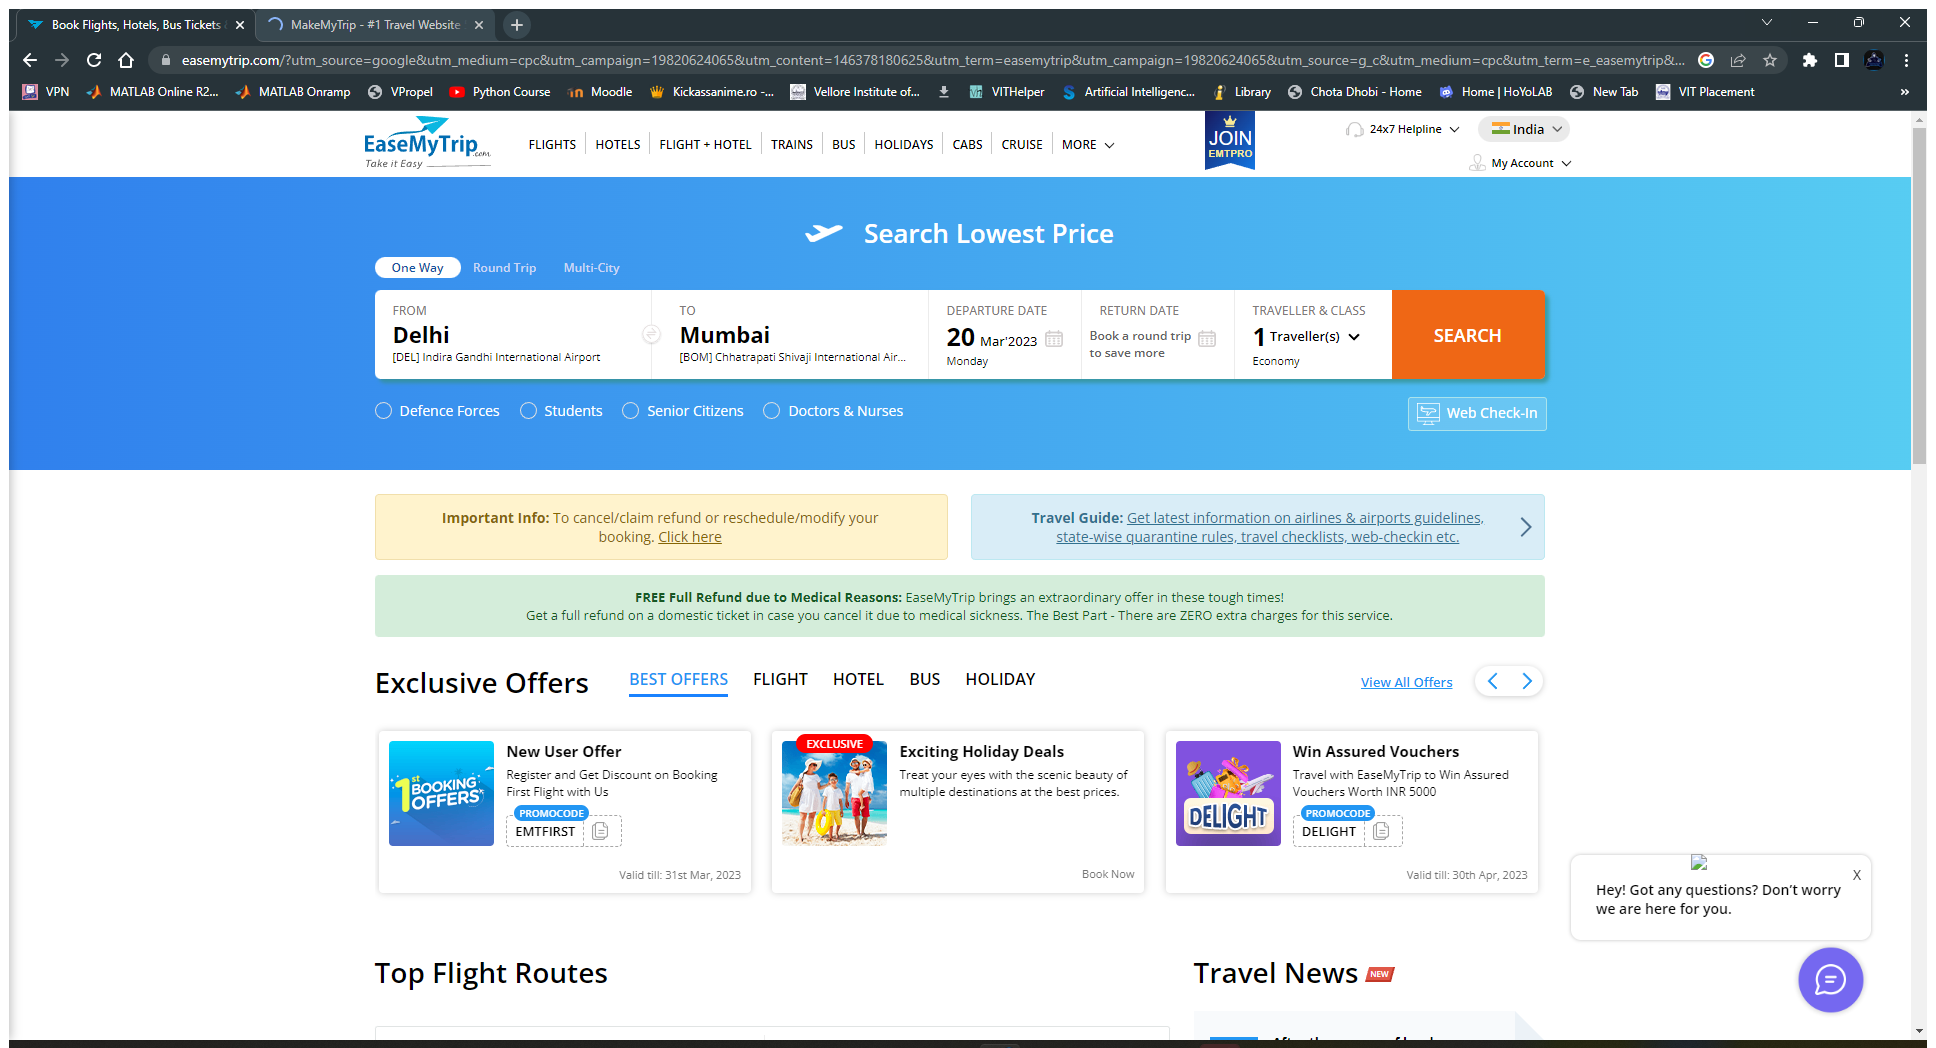
Task: J-Component

Workflow: EaseMyTrip_Flights

Step 1: Use Browser Chrome: Book Flights, Hotels, Bus Tickets & Holidays - EaseMyTrip.com in window 'Book Flights, Hotels, Bus Tickets & Holidays - EaseMyTrip.com' (chrome.exe)

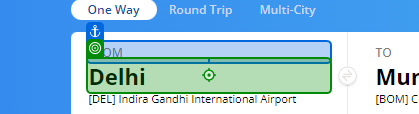
Step 2: click on 'From'

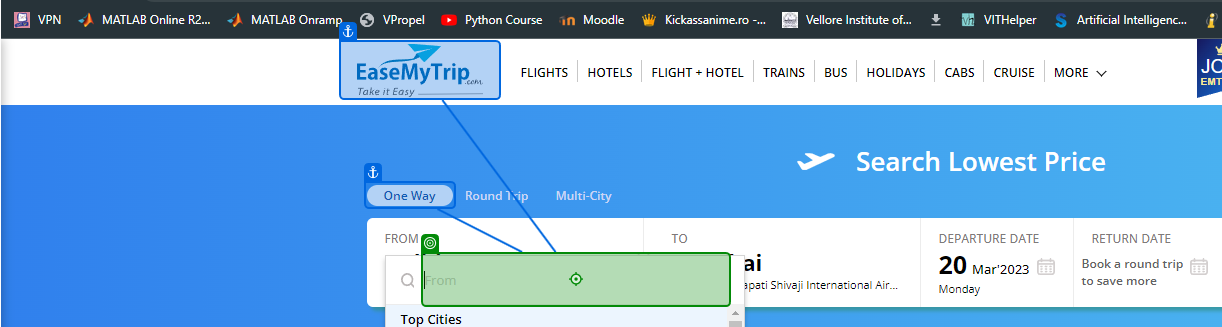
Step 3: type [in_source] into 'INPUT a_FromSector_show'

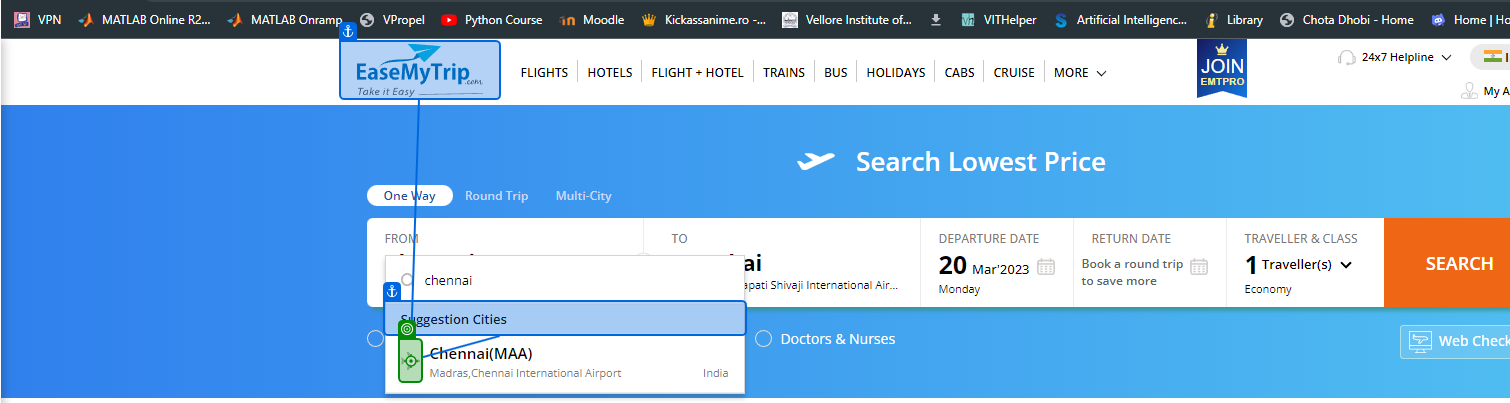
Step 4: click on 'Suggestion Cities'

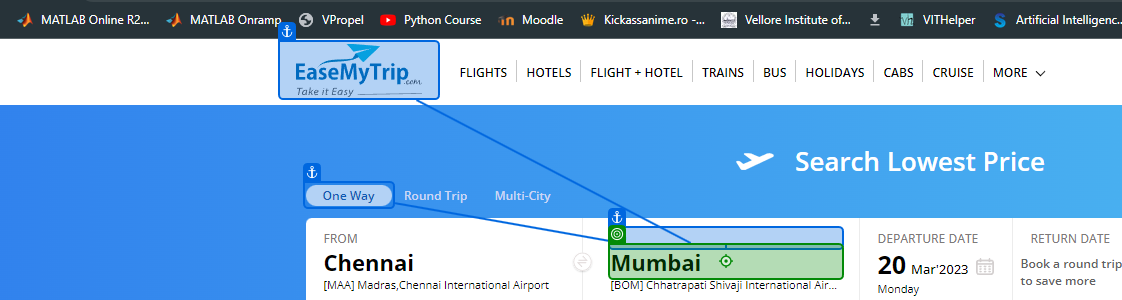
Step 5: click on 'To'

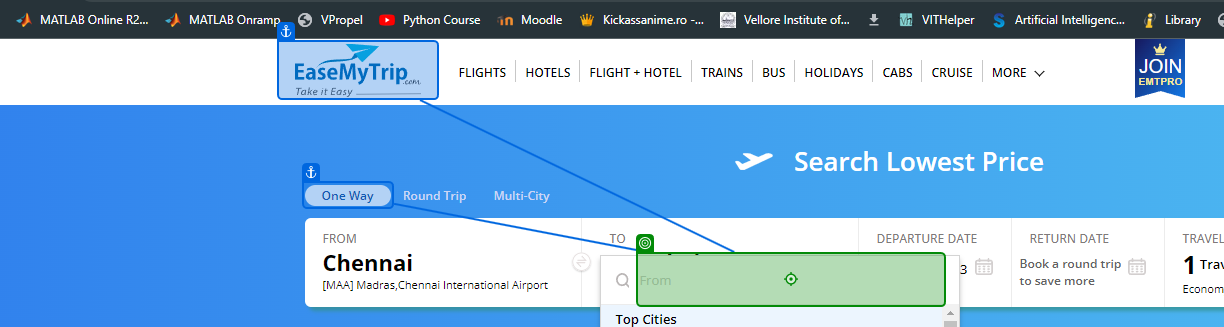
Step 6: type [in_destination] into 'INPUT a_Editbox13_show'

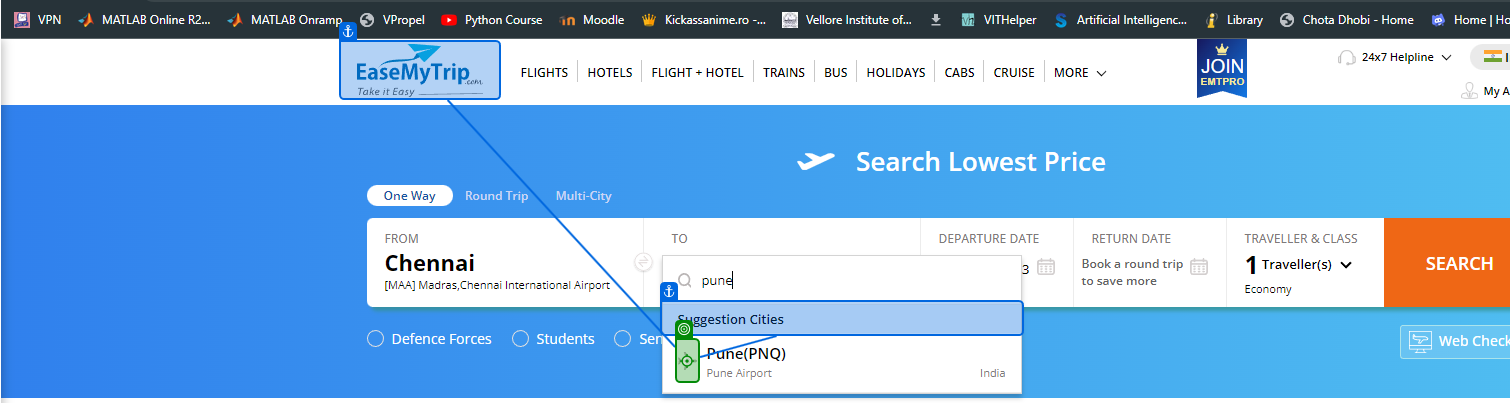
Step 7: click on 'Suggestion Cities'

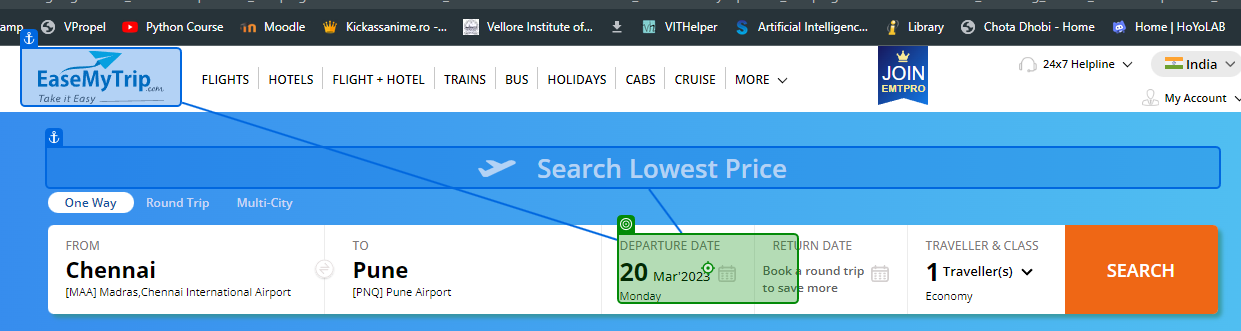
Step 8: click on 'Search Lowest Price'

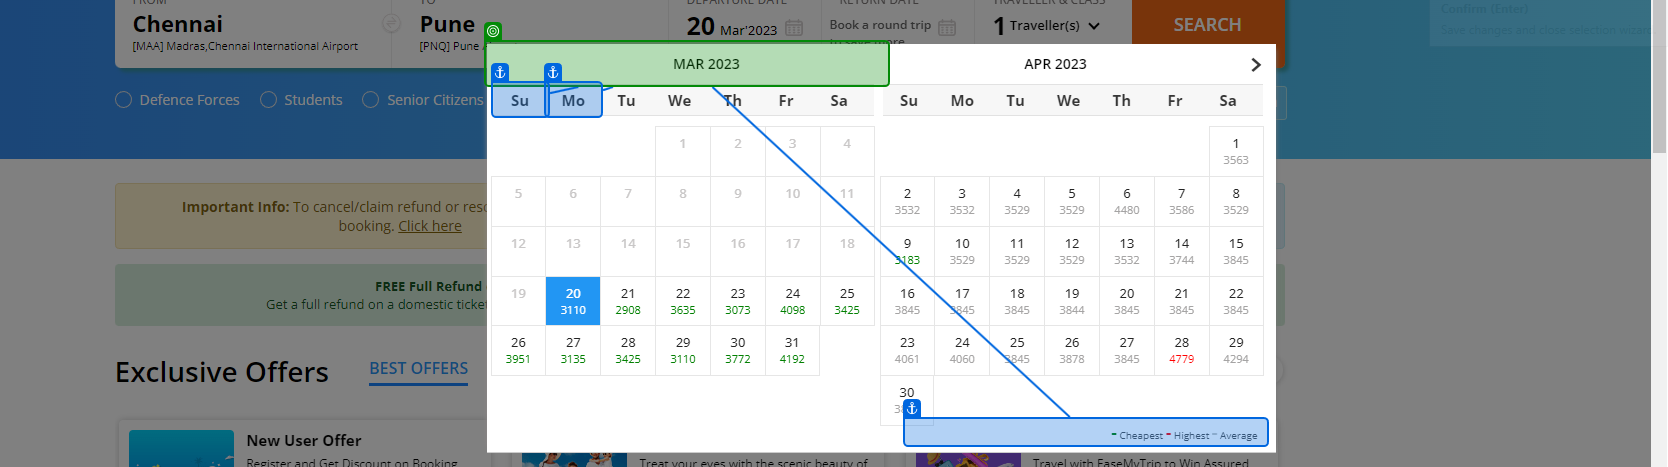
Step 9: get-text from 'Mar 2023'

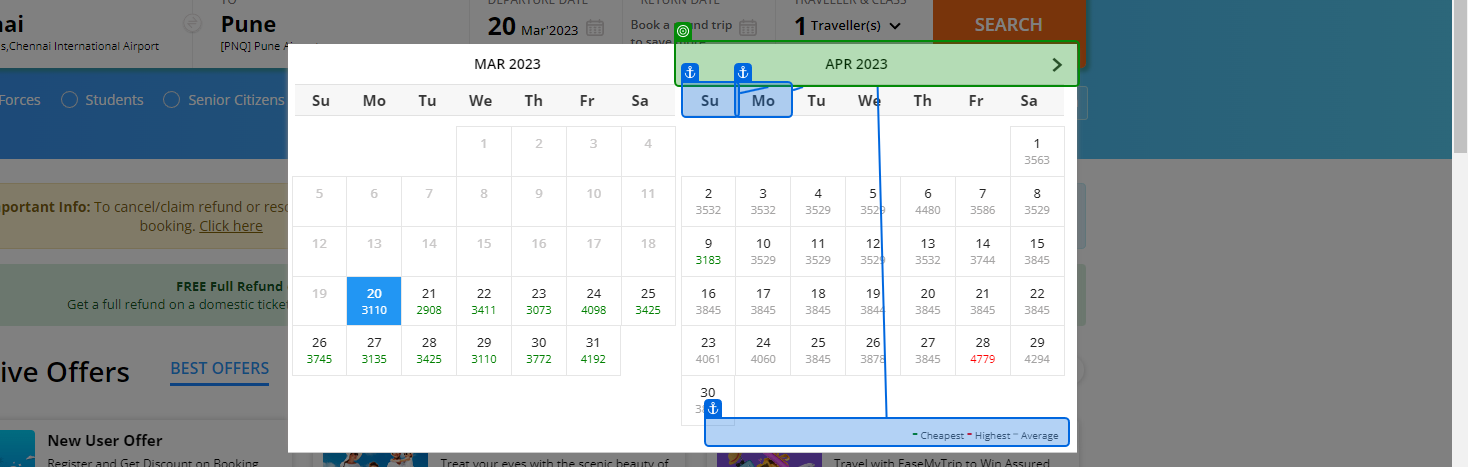
Step 10 [else]: get-text from '- Cheapest'

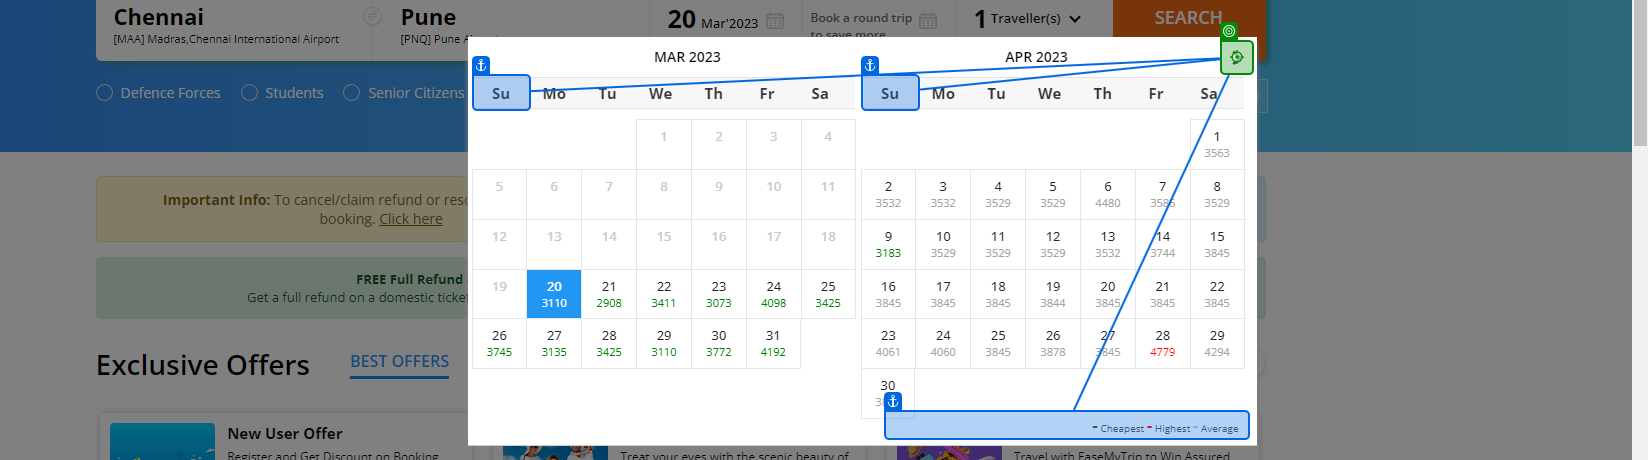
Step 11: click on '- Cheapest'

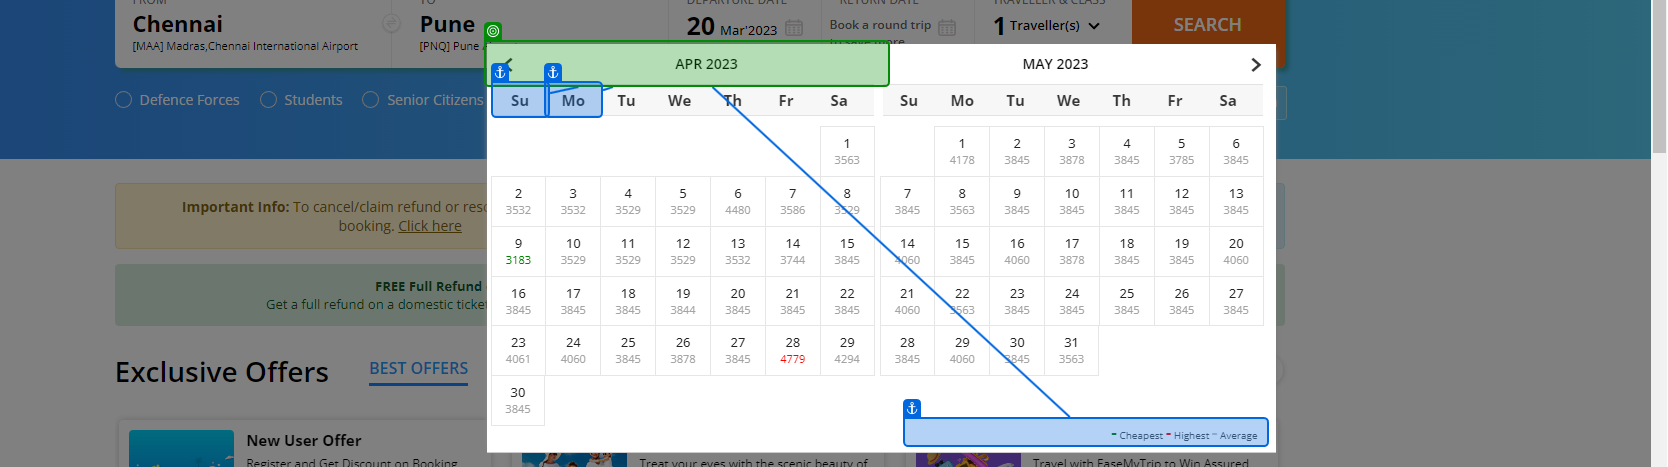
Step 12: get-text from '- Cheapest'

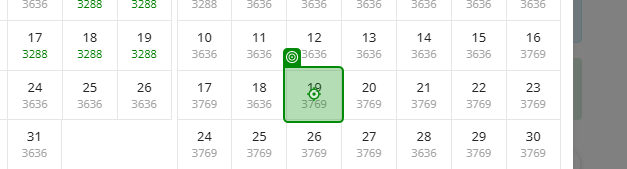
Step 13: click